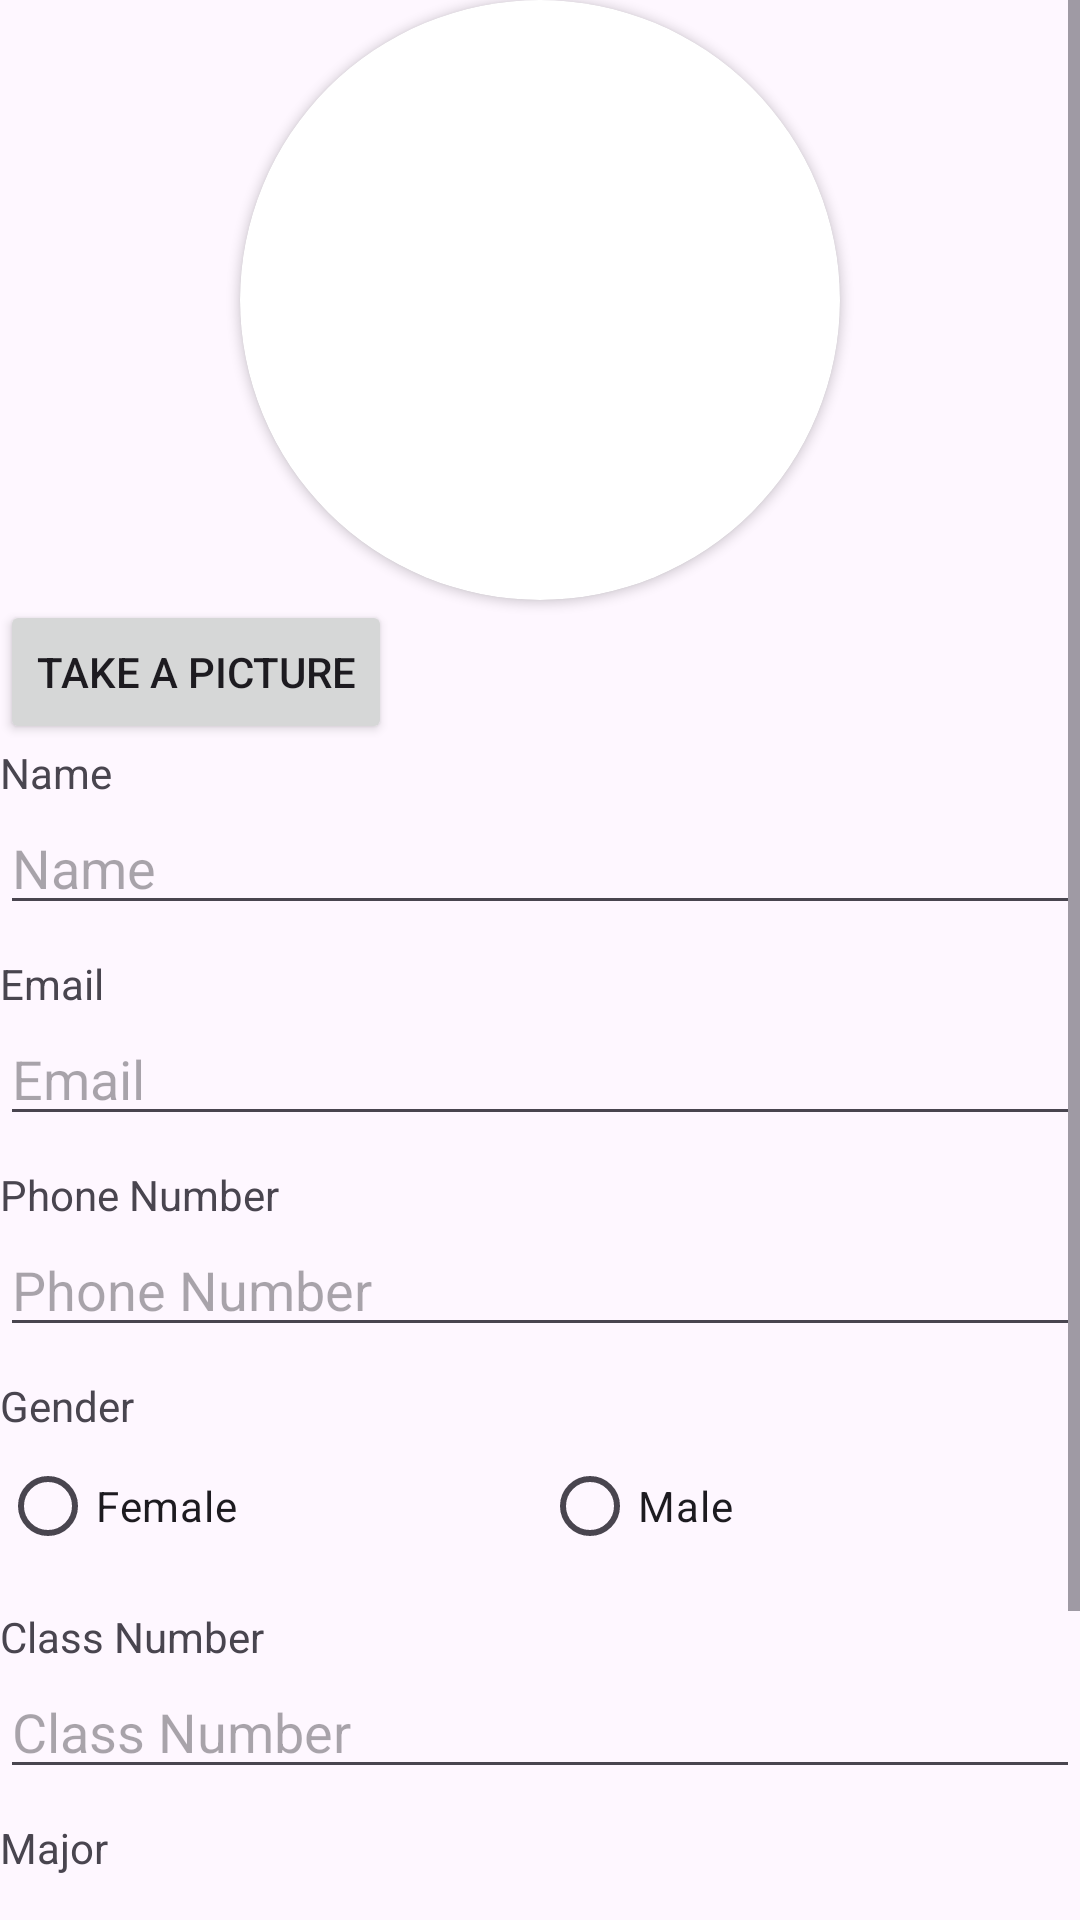

Reconstruct the res/layout file that produces this screen, plus the resources it refers to.
<!-- AndroidManifest.xml: application theme Theme.Asn1 -->
<!-- res/layout/activity_main.xml -->
<?xml version="1.0" encoding="utf-8"?>
<androidx.constraintlayout.widget.ConstraintLayout xmlns:android="http://schemas.android.com/apk/res/android"
    xmlns:app="http://schemas.android.com/apk/res-auto"
    xmlns:tools="http://schemas.android.com/tools"
    android:layout_width="match_parent"
    android:layout_height="match_parent"
    tools:context=".MainActivity">
    <ScrollView
        android:layout_width="match_parent"
        android:layout_height="match_parent"
        tools:layout_editor_absoluteX="0dp"
        tools:layout_editor_absoluteY="-127dp">

        <LinearLayout
            android:layout_width="match_parent"
            android:layout_height="wrap_content"
            android:orientation="vertical"
           >

<androidx.cardview.widget.CardView
    android:layout_width="200dp"
    android:layout_height="200dp"
    android:layout_gravity="center"
    app:cardCornerRadius="100dp">
    <ImageView
        android:id="@+id/profileImageView"
        android:layout_width="200dp"
        android:layout_height="200dp"
        android:scaleType="centerCrop"
        app:cardCornerRadius="100dp"
        android:layout_gravity="center"
        android:src="@drawable/profile"/>

            
</androidx.cardview.widget.CardView>

    <Button
        android:id="@+id/photo"
        android:layout_width="wrap_content"
        android:layout_height="wrap_content"
        android:text="Take a Picture" />


    <TextView
        android:id="@+id/l1"
        android:layout_width="wrap_content"
        android:layout_height="wrap_content"
        android:text="Name" />
    <EditText
        android:id="@+id/name_input"
        android:layout_width="match_parent"
        android:layout_height="wrap_content"
        android:inputType="text"
        app:layout_constraintTop_toTopOf="parent"
        android:hint="Name"
        tools:layout_editor_absoluteX="112dp"
        tools:layout_editor_absoluteY="42dp" />

    <TextView
        android:id="@+id/l2"
        android:layout_width="wrap_content"
        android:layout_height="wrap_content"
        android:text="Email"
        android:layout_marginTop="10dp"/>
    <EditText
        android:id="@+id/email_input"
        android:layout_width="match_parent"
        android:layout_height="wrap_content"
        android:hint="Email"
        android:inputType="textEmailAddress"
        app:layout_constraintTop_toBottomOf="@+id/name_input"
        tools:layout_editor_absoluteX="92dp"
        tools:layout_editor_absoluteY="108dp" />


    <TextView
        android:id="@+id/l3"
        android:layout_width="wrap_content"
        android:layout_height="wrap_content"
        android:text="Phone Number"
        android:layout_marginTop="10dp"/>
    <EditText
        android:id="@+id/phone_input"
        android:layout_width="match_parent"
        android:layout_height="wrap_content"
        android:hint="Phone Number"
        android:inputType="phone"
        app:layout_constraintTop_toBottomOf="@+id/email_input"
        tools:layout_editor_absoluteX="16dp"
        tools:layout_editor_absoluteY="178dp" />

    <TextView
        android:layout_width="match_parent"
        android:layout_height="wrap_content"
        android:text="Gender"
        android:labelFor="@+id/radio"
        android:id="@+id/label_radio"
        android:layout_marginTop="10dp"
        app:layout_constraintTop_toBottomOf="@+id/phone_input"/>
    <RadioGroup
        android:layout_width="match_parent"
        android:layout_height="wrap_content"
        android:id="@+id/radio"
        android:orientation="horizontal"
        app:layout_constraintTop_toBottomOf="@+id/label_radio"
        >

        <RadioButton
            android:layout_width="wrap_content"
            android:layout_height="wrap_content"
            android:text="Female"
            android:layout_weight="1"
            android:id="@+id/female"
            tools:layout_editor_absoluteX="88dp"
            tools:layout_editor_absoluteY="270dp" />

        <RadioButton
            android:id="@+id/male"
            android:layout_width="78dp"
            android:layout_weight="1"
            android:layout_height="wrap_content"
            android:text="Male"
            tools:layout_editor_absoluteX="274dp"
            tools:layout_editor_absoluteY="270dp" />
    </RadioGroup>


    <TextView
        android:id="@+id/l4"
        android:layout_width="wrap_content"
        android:layout_height="wrap_content"
        android:text="Class Number"
        android:layout_marginTop="10dp"/>
    <EditText
        android:id="@+id/class_input"
        android:layout_width="match_parent"
        android:layout_height="wrap_content"
        android:hint="Class Number"
        android:inputType="number"
        app:layout_constraintTop_toBottomOf="@+id/radio"
        tools:layout_editor_absoluteX="0dp" />



    <TextView
        android:id="@+id/l5"
        android:layout_width="wrap_content"
        android:layout_height="wrap_content"
        android:text="Major"
        android:layout_marginTop="10dp"/>
    <EditText
        android:id="@+id/major_input"
        android:layout_width="match_parent"
        android:layout_height="wrap_content"
        android:hint="Major"
        android:inputType="text"
        app:layout_constraintTop_toBottomOf="@+id/class_input"
        tools:layout_editor_absoluteX="0dp" />

        <Button
            android:id="@+id/save"
            android:layout_width="wrap_content"
            android:layout_height="wrap_content"
            android:text="Save" />

        <Button
            android:id="@+id/cancel"
            android:layout_width="wrap_content"
            android:layout_height="wrap_content"
            android:text="Cancel" />

        </LinearLayout>

    </ScrollView>
</androidx.constraintlayout.widget.ConstraintLayout>
<!-- resources referenced by this layout -->
<resources>
  <style name="Theme.Asn1" parent="Base.Theme.Asn1" />
  <style name="Base.Theme.Asn1" parent="Theme.Material3.DayNight.NoActionBar">
          
          
      </style>
</resources>
